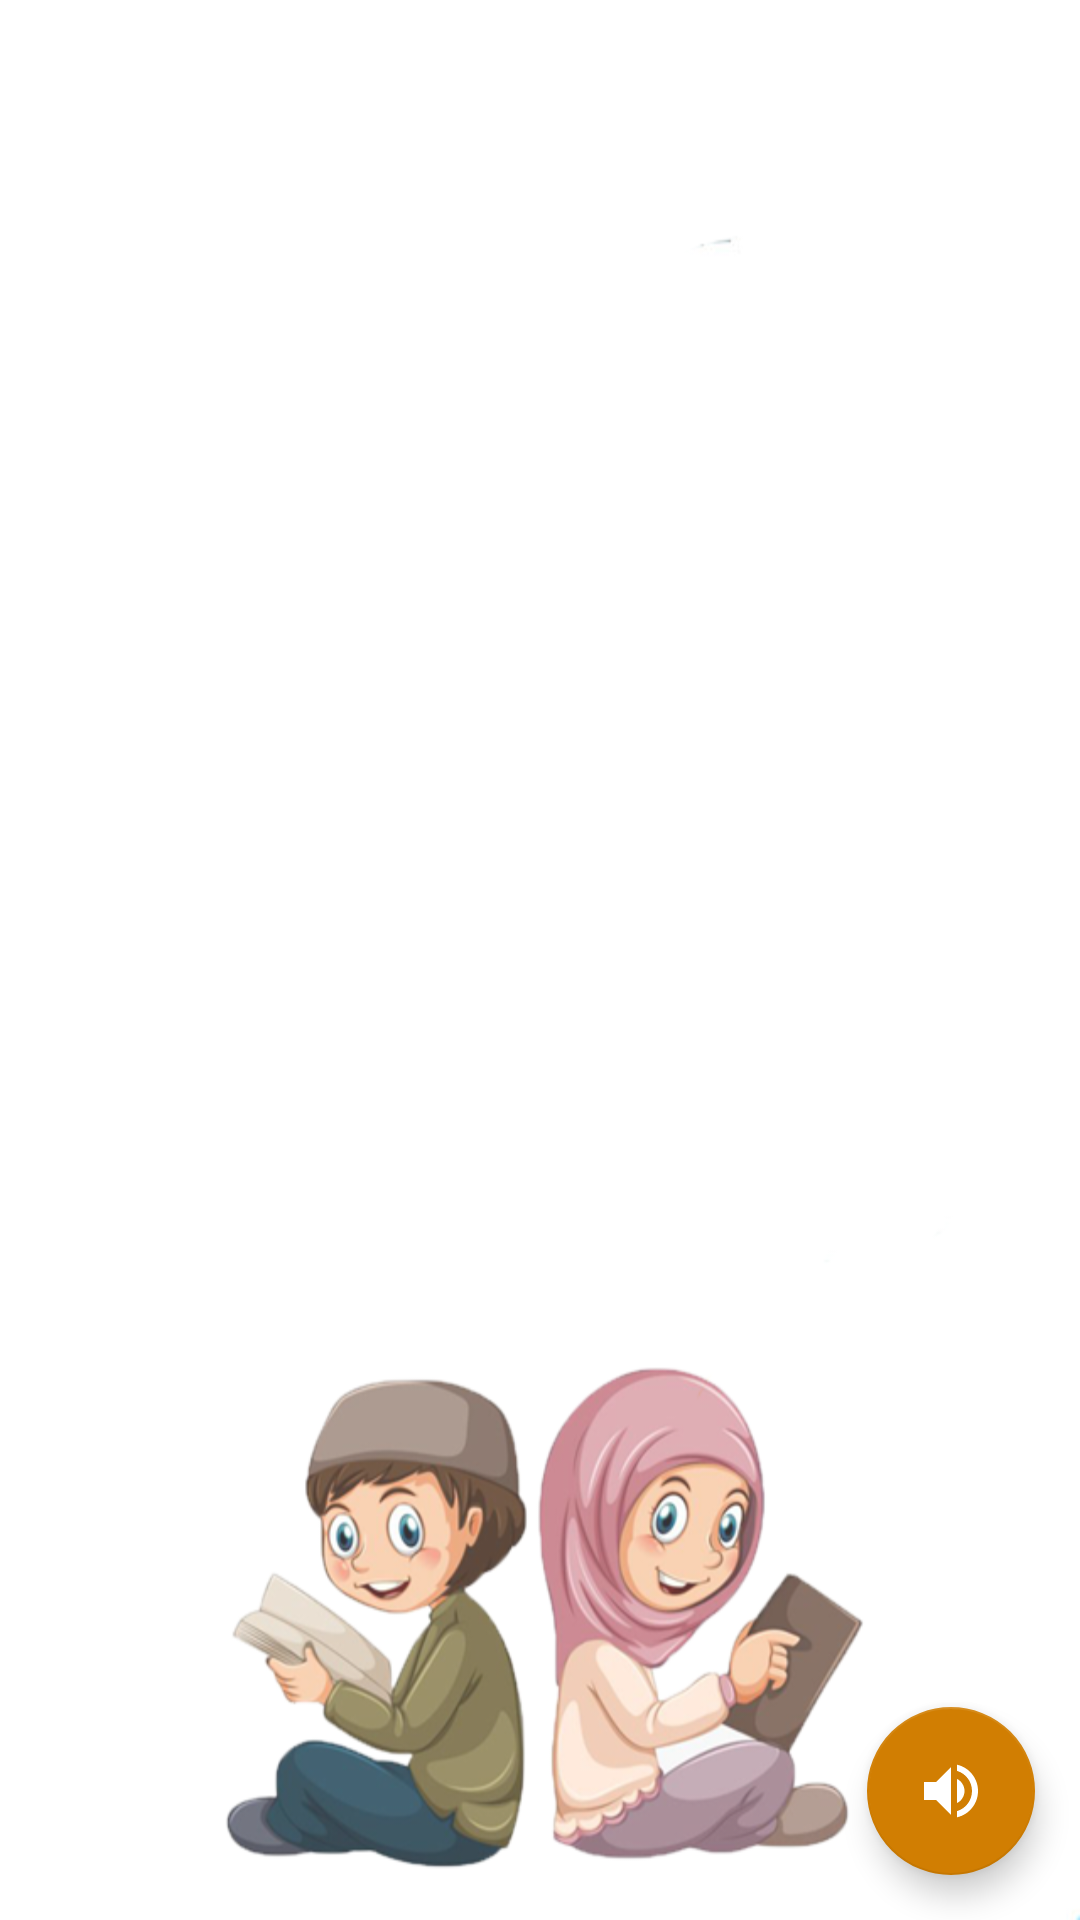

Layout XML and referenced resources for this Android screen:
<!-- AndroidManifest.xml: application theme AppTheme -->
<!-- res/layout/activity_detail_doa.xml -->
<?xml version="1.0" encoding="utf-8"?>
<RelativeLayout xmlns:android="http://schemas.android.com/apk/res/android"
    xmlns:app="http://schemas.android.com/apk/res-auto"
    xmlns:tools="http://schemas.android.com/tools"
    android:layout_width="match_parent"
    android:layout_height="match_parent"
    android:background="@drawable/backgrounddoa"
    tools:context=".DetailDoaActivity">

    <ImageView
        android:id="@+id/detail_photo"
        android:layout_below="@id/detail_nama"
        tools:src="@drawable/doasebelummakan"
        android:layout_width="match_parent"
        android:layout_height="270dp"
        android:layout_centerInParent="true"
        android:padding="10dp"

        />

    <TextView
        android:id="@+id/detail_nama"
        android:layout_width="wrap_content"
        android:layout_height="wrap_content"
        tools:text="Doa Sebelum Makan dan sebel"
        android:textSize="29sp"
        android:fontFamily="casual"
        android:layout_centerHorizontal="true"
        android:gravity="center"
        android:padding="15dp"
        android:textStyle="bold"
        android:textColor="#000"/>

    <Button
        android:id="@+id/soundz"
        android:layout_width="40dp"
        android:layout_height="40dp"
        android:layout_below="@id/detail_photo"
        android:layout_margin="10dp"
        android:background="@drawable/ic_volume_up_black_24dp"/>

    <android.support.design.widget.FloatingActionButton
        android:id="@+id/sound"
        android:layout_width="wrap_content"
        android:layout_height="wrap_content"
        android:src="@drawable/ic_volume_up_black_24dp"
        android:layout_alignParentBottom="true"
        android:layout_alignParentEnd="true"
        android:layout_margin="15dp"

        />

</RelativeLayout>
<!-- resources referenced by this layout -->
<resources>
  <!-- drawable backgrounddoa: png bitmap (drawable, 106939 bytes) -->
  <!-- drawable doasebelummakan: jpg bitmap (drawable, 86577 bytes) -->
  <!-- drawable ic_volume_up_black_24dp (drawable) -->
  <vector android:height="24dp" android:tint="#ffff"
      android:viewportHeight="24.0" android:viewportWidth="24.0"
      android:width="24dp" xmlns:android="http://schemas.android.com/apk/res/android">
      <path android:fillColor="#ffff" android:pathData="M3,9v6h4l5,5L12,4L7,9L3,9zM16.5,12c0,-1.77 -1.02,-3.29 -2.5,-4.03v8.05c1.48,-0.73 2.5,-2.25 2.5,-4.02zM14,3.23v2.06c2.89,0.86 5,3.54 5,6.71s-2.11,5.85 -5,6.71v2.06c4.01,-0.91 7,-4.49 7,-8.77s-2.99,-7.86 -7,-8.77z"/>
  </vector>
  <style name="AppTheme" parent="Theme.AppCompat.Light.DarkActionBar">
          
          <item name="colorPrimary">@color/colorPrimary</item>
          <item name="colorPrimaryDark">@color/colorPrimaryDark</item>
          <item name="colorAccent">@color/colorAccent</item>
      </style>
  <color name="colorPrimary">#E7A036</color>
  <color name="colorPrimaryDark">#D17E02</color>
  <color name="colorAccent">#D17E02</color>
</resources>
